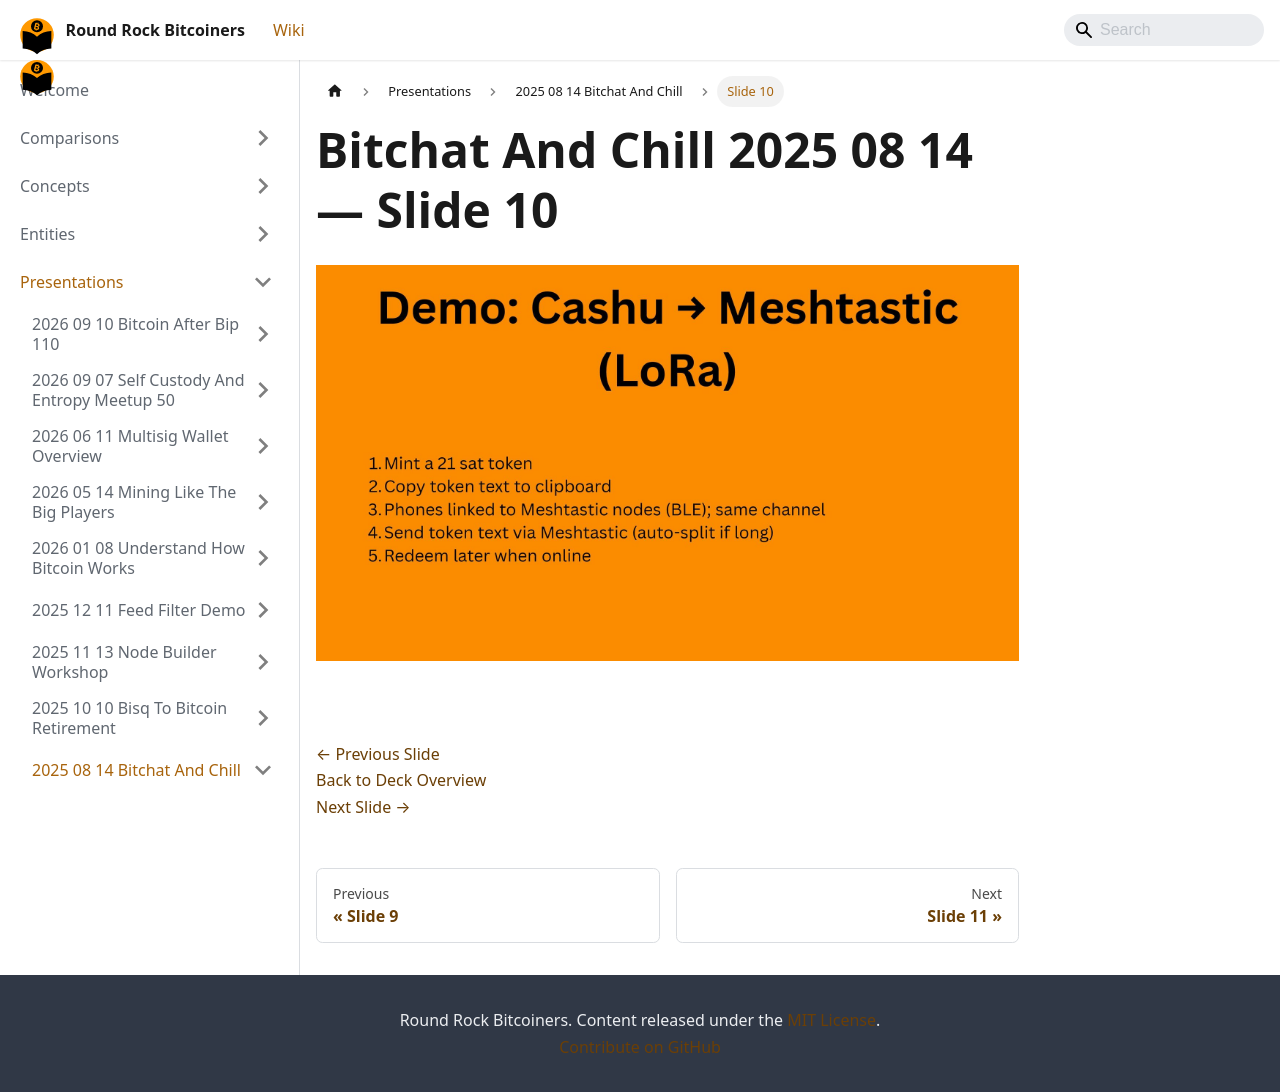

repository: jason-me/rrbtc-wiki · page: presentations/2025-08-14-bitchat-and-chill/slide-010/index.html · generator: docusaurus

---
title: "Slide 10 of 15 - Bitchat And Chill 2025 08 14"
sidebar_label: "Slide 10"
pagination_next: "presentations/2025-08-14-bitchat-and-chill/slide-011"
pagination_prev: "presentations/2025-08-14-bitchat-and-chill/slide-009"
---

# Bitchat And Chill 2025 08 14 — Slide 10

![Slide 10 of 15 from 'Bitchat And Chill 2025 08 14' (2025-08-14)](/img/slides/2025-08-14-bitchat-and-chill/slide_009.jpg)

<br/>
<br/>

[← Previous Slide](/presentations/2025-08-14-bitchat-and-chill/slide-009)  
[Back to Deck Overview](/presentations/2025-08-14-bitchat-and-chill/)  
[Next Slide →](/presentations/2025-08-14-bitchat-and-chill/slide-011)
